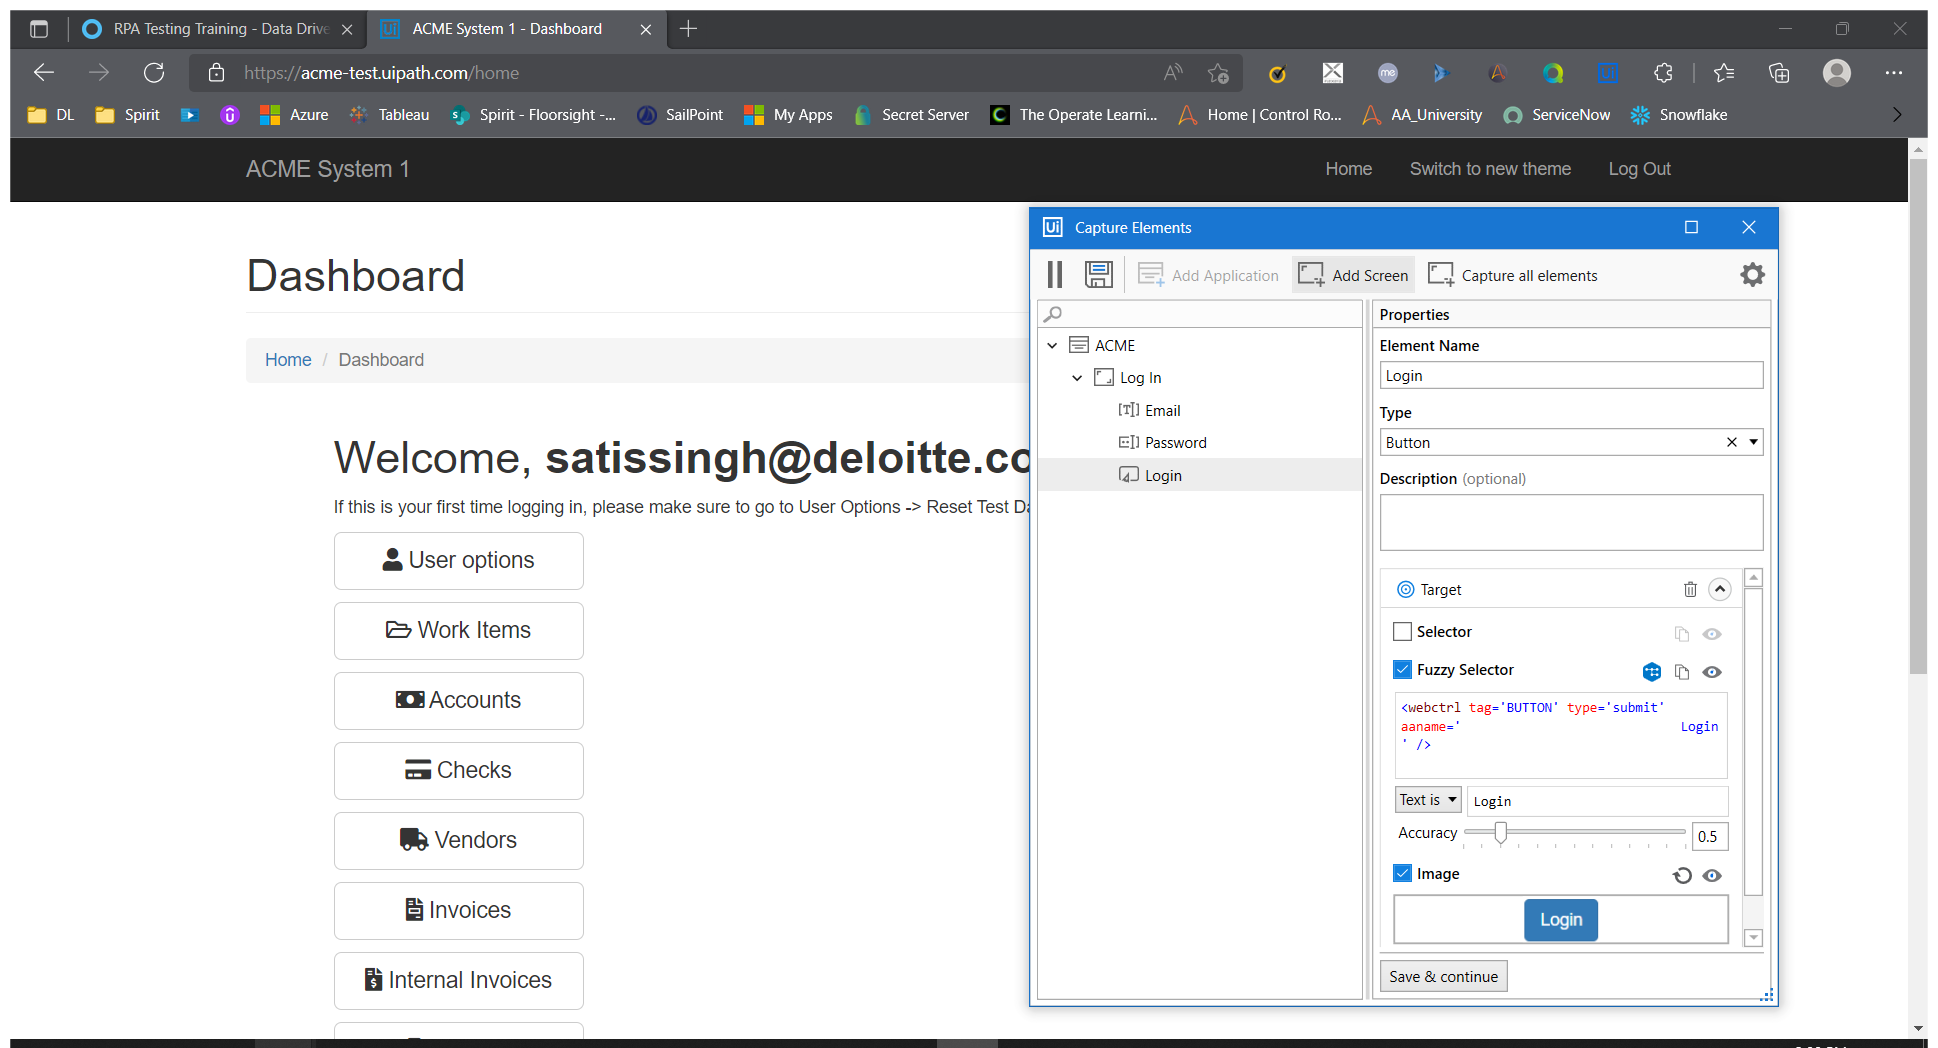
Task: Login to ACME, Scrape work items and verify each page is having WI1
Workflow: NavigateToWorkItems

Step 1: Dashboard in window 'ACME System 1 - Dashboard' (msedge.exe)
